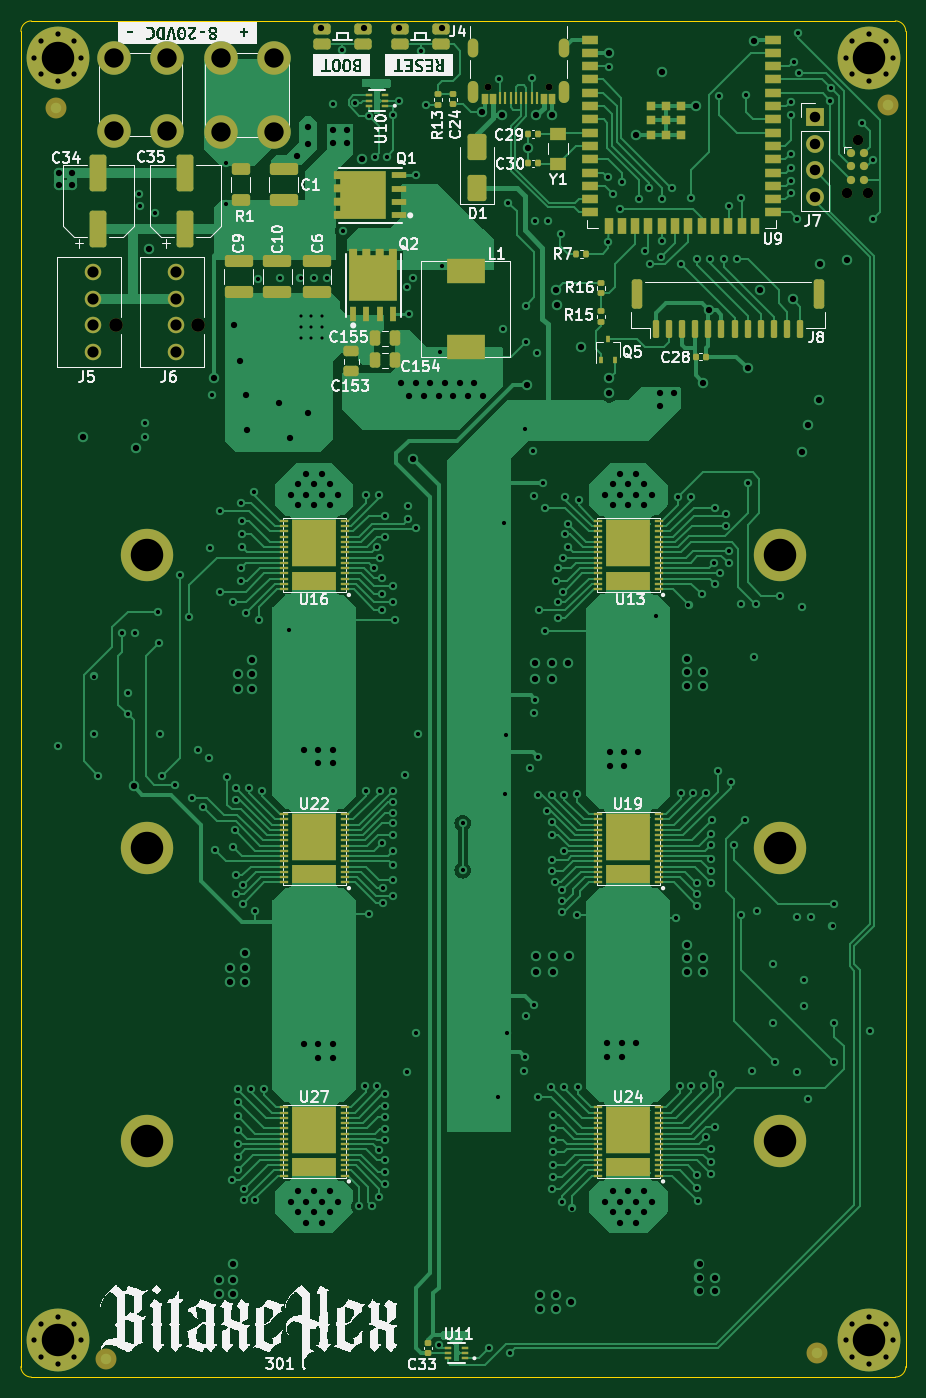
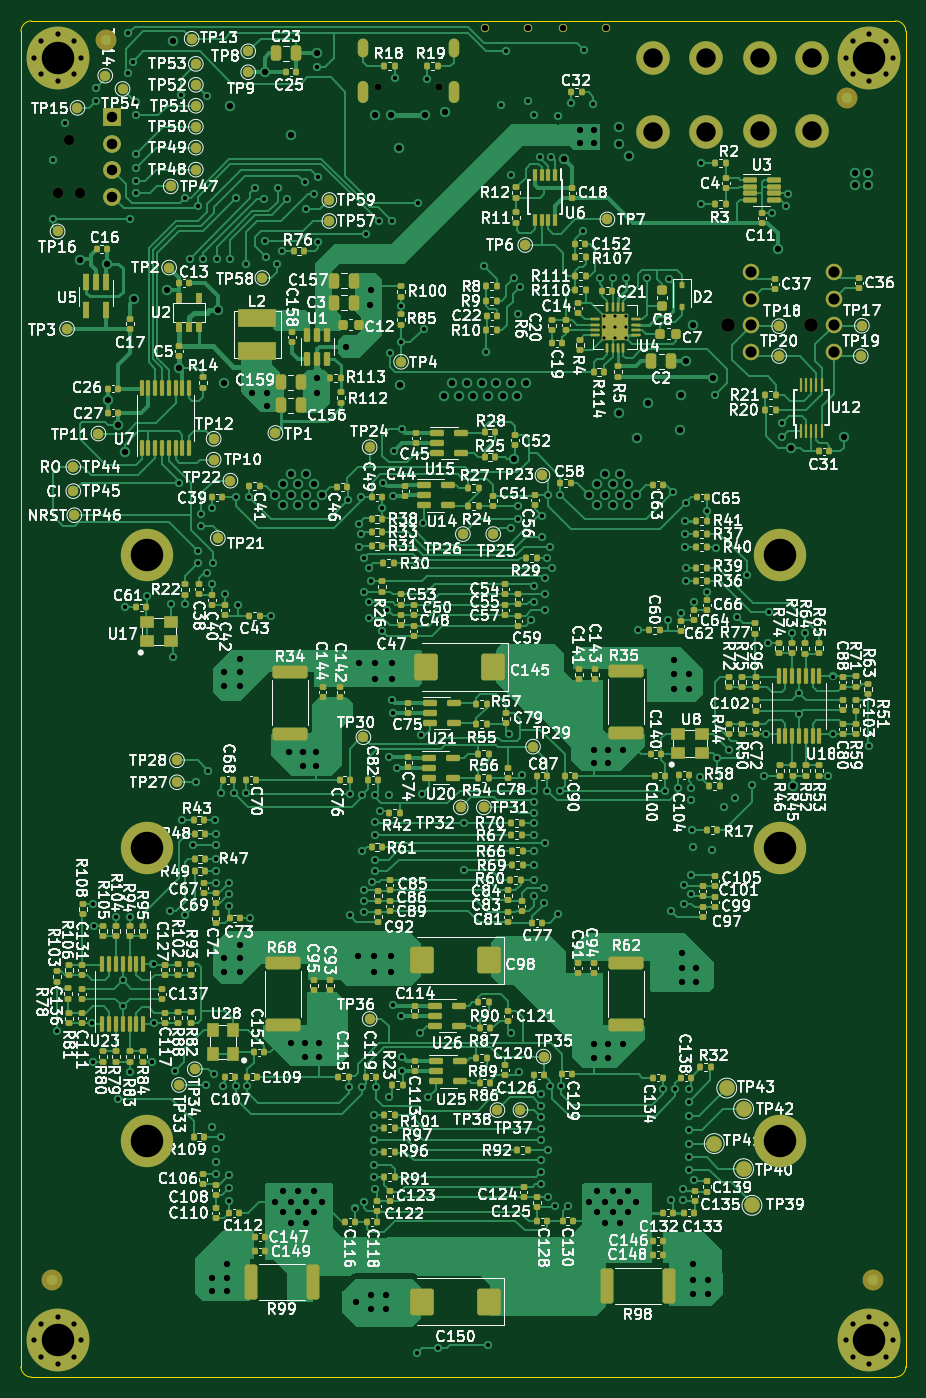
Circuit board: 13 layer files. Board 84.5 x 129.5 mm.
- bottom_copper: bitaxeHex-B_Cu.gbr (184105 bytes)
- bottom_mask: bitaxeHex-B_Mask.gbr (32020 bytes)
- paste: bitaxeHex-B_Paste.gbr (26563 bytes)
- bottom_silk: bitaxeHex-B_Silkscreen.gbr (717919 bytes)
- outline: bitaxeHex-Edge_Cuts.gbr (983 bytes)
- top_copper: bitaxeHex-F_Cu.gbr (129410 bytes)
- top_mask: bitaxeHex-F_Mask.gbr (16241 bytes)
- paste: bitaxeHex-F_Paste.gbr (38962 bytes)
- top_silk: bitaxeHex-F_Silkscreen.gbr (144350 bytes)
- inner_copper: bitaxeHex-In1_Cu.gbr (365354 bytes)
- inner_copper: bitaxeHex-In2_Cu.gbr (355323 bytes)
- drill: bitaxeHex-NPTH.drl (575 bytes)
- drill: bitaxeHex-PTH.drl (10018 bytes)

=== bottom_copper: bitaxeHex-B_Cu.gbr (184105 bytes, source omitted) ===
=== bottom_mask: bitaxeHex-B_Mask.gbr (32020 bytes, source omitted) ===
=== paste: bitaxeHex-B_Paste.gbr (26563 bytes, source omitted) ===
=== bottom_silk: bitaxeHex-B_Silkscreen.gbr (717919 bytes, source omitted) ===
=== outline: bitaxeHex-Edge_Cuts.gbr ===
%TF.GenerationSoftware,KiCad,Pcbnew,7.0.7*%
%TF.CreationDate,2023-12-16T21:43:43-07:00*%
%TF.ProjectId,bitaxeHex,62697461-7865-4486-9578-2e6b69636164,0.9*%
%TF.SameCoordinates,Original*%
%TF.FileFunction,Profile,NP*%
%FSLAX46Y46*%
G04 Gerber Fmt 4.6, Leading zero omitted, Abs format (unit mm)*
G04 Created by KiCad (PCBNEW 7.0.7) date 2023-12-16 21:43:43*
%MOMM*%
%LPD*%
G01*
G04 APERTURE LIST*
%TA.AperFunction,Profile*%
%ADD10C,0.100000*%
%TD*%
G04 APERTURE END LIST*
D10*
X50000000Y-174500000D02*
X50000000Y-47000000D01*
X50000000Y-174500000D02*
G75*
G03*
X51000000Y-175500000I1000000J0D01*
G01*
X133500000Y-175500000D02*
X51000000Y-175500000D01*
X51000000Y-46000000D02*
X133500000Y-46000000D01*
X134500000Y-47000000D02*
X134500000Y-174500000D01*
X51000000Y-46000000D02*
G75*
G03*
X50000000Y-47000000I0J-1000000D01*
G01*
X133500000Y-175500000D02*
G75*
G03*
X134500000Y-174500000I0J1000000D01*
G01*
X134500000Y-47000000D02*
G75*
G03*
X133500000Y-46000000I-1000000J0D01*
G01*
M02*

=== top_copper: bitaxeHex-F_Cu.gbr (129410 bytes, source omitted) ===
=== top_mask: bitaxeHex-F_Mask.gbr (16241 bytes, source omitted) ===
=== paste: bitaxeHex-F_Paste.gbr (38962 bytes, source omitted) ===
=== top_silk: bitaxeHex-F_Silkscreen.gbr (144350 bytes, source omitted) ===
=== inner_copper: bitaxeHex-In1_Cu.gbr (365354 bytes, source omitted) ===
=== inner_copper: bitaxeHex-In2_Cu.gbr (355323 bytes, source omitted) ===
=== drill: bitaxeHex-NPTH.drl ===
M48
; DRILL file {KiCad 7.0.7} date Sat Dec 16 21:43:48 2023
; FORMAT={-:-/ absolute / inch / decimal}
; #@! TF.CreationDate,2023-12-16T21:43:48-07:00
; #@! TF.GenerationSoftware,Kicad,Pcbnew,7.0.7
; #@! TF.FileFunction,NonPlated,1,4,NPTH
FMAT,2
INCH
; #@! TA.AperFunction,NonPlated,NPTH,ComponentDrill
T1C0.0256
; #@! TA.AperFunction,NonPlated,NPTH,ComponentDrill
T2C0.0390
; #@! TA.AperFunction,NonPlated,NPTH,ComponentDrill
T3C0.0510
%
G90
G05
T1
X3.7252Y-2.0591
X3.9528Y-2.0591
T2
X5.0742Y-2.4583
X5.1142Y-2.2583
X5.1542Y-2.4583
T3
X2.3252Y-2.9559
X2.6362Y-2.9559
T0
M30

=== drill: bitaxeHex-PTH.drl (10018 bytes, source omitted) ===
